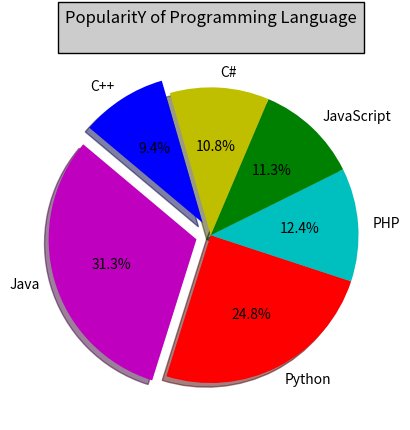

Python code for this plot:
"""
Write a Python programming to create a pie chart with a title of the popularity of programming Languages.
Make multiple wedges of the pie.
Sample data:
Programming languages: Java, Python, PHP, JavaScript, C#, C++
Popularity: 22.2, 17.6, 8.8, 8, 7.7, 6.7

"""

import matplotlib.pyplot as plt

languages = 'Java', 'Python', 'PHP', 'JavaScript', 'C#', 'C++'
popuratity = [22.2, 17.6, 8.8, 8, 7.7, 6.7]

colors = ["m", "r", "c", "g", "y", "b"]

explode = (0.1, 0, 0, 0, 0, .1)

plt.pie(popuratity, explode=explode, labels=languages, colors=colors,
autopct='%1.1f%%', shadow=True, startangle=140)

plt.title("PopularitY of Programming Language\n", bbox={'facecolor':'0.8', 'pad':5})
plt.show()